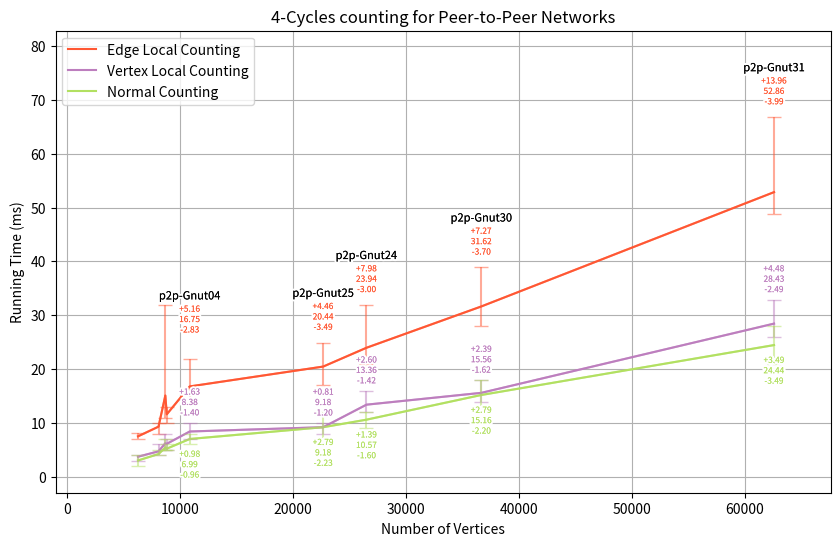

Here is the Python script that generated this plot: (Note: this script raises an exception after producing the figure.)
import os
import matplotlib.pyplot as plt
from matplotlib import patheffects 

names = ['p2p-Gnut08', 'p2p-Gnut09', 'p2p-Gnut06', 'p2p-Gnut05', 'p2p-Gnut04', 'p2p-Gnut25', 'p2p-Gnut24', 'p2p-Gnut30', 'p2p-Gnut31']
x = [6301, 8114, 8717, 8846, 10876, 22687, 26518, 36682, 62586]  #nb vertices
m = [20777, 26013, 31525, 31839, 39994, 54705, 65369, 88328, 147892]  #nb edges
y1 = [7.48316, 9.27758, 15.0598, 11.5723, 16.7539, 20.4448, 23.9394, 31.6192, 52.8619] # Edge Local Counting
y2 = [3.69294, 4.68913, 6.18354, 6.0863, 8.37769, 9.17862, 13.3629, 15.5619, 28.4277]  # Vertex Local Counting
y3 = [2.99529, 4.18887, 5.38807, 5.18806, 6.98508, 9.17554, 10.5747, 15.163, 24.4381]  # Counting

y1_min = [7.48316-6.9455, 9.27758-7.9756, 15.0598-10.9263, 11.5723-9.9716, 16.7539-13.9254, 20.4448-16.9547, 23.9394-20.9412, 31.6192-27.9242, 52.8619-48.8691]
y1_max = [8.0138-7.48316, 10.0021-9.27758, 31.9146-15.0598, 12.9629-11.5723, 21.9135-16.7539, 24.9054-20.4448, 31.9154-23.9394, 38.8917-31.6192, 66.822-52.8619]
y2_min = [3.69294-2.9876, 4.68913-3.9838, 6.18354-4.9852, 6.0863-4.9865, 8.37769-6.9779, 9.17862-7.9791, 13.3629-11.9413, 15.5619-13.9462, 28.4277-25.9329] 
y2_max = [4.0193-3.69294, 5.99-4.68913, 7.9655-6.18354, 7.0146-6.0863, 10.0059-8.37769, 9.9919-9.17862, 15.9611-13.3629, 17.9519-15.5619, 32.9096-28.4277] 
y3_min = [2.99529-1.9946, 4.18887-3.9536, 5.38807-4.9549, 5.18806-4.9538, 6.98508-6.0223, 9.17554-6.9435, 10.5747-8.9751, 15.163-12.9645, 24.4381-20.9458]
y3_max = [4.0098-2.99529, 5.0219-4.18887, 6.9767-5.38807, 6.0094-5.18806, 7.9603-6.98508, 11.9696-9.17554, 11.9684-10.5747, 17.9518-15.163, 27.9285-24.4381]

plt.figure(figsize=(10, 6))

plt.plot(x, y1, label='Edge Local Counting', color='#ff5733')  # Edge Local Counting
plt.plot(x, y2, label='Vertex Local Counting', color="#bd7ebe")  # Vertex Local Counting
plt.plot(x, y3, label='Normal Counting', color="#b2e061")  # Counting

plt.errorbar(x, y1, yerr=[y1_min, y1_max], capsize=5, label='_error', color='#ff5733', alpha=0.5)
plt.errorbar(x, y2, yerr=[y2_min, y2_max], capsize=5, label='_error', color="#bd7ebe", alpha=0.5)
plt.errorbar(x, y3, yerr=[y3_min, y3_max], capsize=5, label='_error', color="#b2e061", alpha=0.5)

def add_contour(text):
    return [patheffects.withStroke(linewidth=3, foreground='white'), patheffects.Normal()]

for i in range(4,len(x)):
    offsetx = 0
    offsety = 0
    y1offset = 0

    if i == 4:
        offsetx = 0
        offsety = 0
        y1offset = 2.5


    #SGEMM colors
    text1 = plt.text(x[i]+offsetx, y1_max[i]+y1[i]+2+offsety+y1offset , f'+{y1_max[i]:.2f}\n{y1[i]:.2f}\n-{y1_min[i]:.2f}', ha='center', va='bottom', fontsize=6, color='#ff5733')
    text1.set_path_effects(add_contour(text1))  # Add contour to the text
    text2 = plt.text(x[i]+offsetx, y2_max[i]+y2[i]+1+offsety, f'+{y2_max[i]:.2f}\n{y2[i]:.2f}\n-{y2_min[i]:.2f}', ha='center', va='bottom', fontsize=6, color="#bd7ebe")
    text2.set_path_effects(add_contour(text2))  # Add contour to the text
    text3 = plt.text(x[i]+offsetx, y3[i]-2+offsety, f'+{y3_max[i]:.2f}\n{y3[i]:.2f}\n-{y3_min[i]:.2f}', ha='center', va='top', fontsize=6, color="#b2e061")
    text3.set_path_effects(add_contour(text3))  # Add contour to the text

    #Graph name
    text5 = plt.text(x[i]+offsetx, y1_max[i]+y1[i]+10+offsety+y1offset, names[i], ha='center', va='top', fontsize=8, color='black')
    text5.set_path_effects(add_contour(text5))

plt.xlabel('Number of Vertices')
plt.ylabel('Running Time (ms)')
plt.title('4-Cycles counting for Peer-to-Peer Networks')

##set x and y limits
plt.xlim(-1000, max(x) + 5000)
plt.ylim(-3, max(y1) + 30)

#plot legend left
plt.legend(loc='upper left')


# Show plot
plt.grid(True)

script_dir = os.path.dirname(os.path.abspath(__file__))
plt.savefig(os.path.join(script_dir, '4CycleCountingComparaison.png'))

plt.show()
